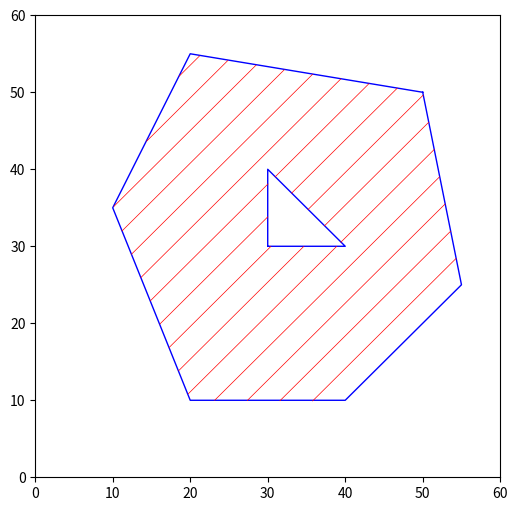

Recreate this plot in Python.
# 使用说明
# 程序运行后，通过鼠标选点进行画图（左键选点，右键取消）
# POINTNUM表示选择的顶点数目
# [redacted]


import matplotlib.pyplot as plt
import math

# import Polygon_offset as Pol

# 多边形顶点数
POINTNUM_1 = 6
POINTNUM_2 = 3
POINTNUM = POINTNUM_1 + POINTNUM_2
# 分辨率
LENGTH = 60

fig = plt.figure("扫描线填充算法", figsize=(6, 6))
ax = fig.add_subplot(1, 1, 1)
ax.axis([0, LENGTH, 0, LENGTH])

point_1 = [[50, 50], [20, 55], [10, 35], [20, 10], [40, 10], [55, 25]]
point_2 = [[30, 30], [40, 30], [30, 40]]

path_width = 3 * 10
angle = 45  # 旋转角度
radian = math.radians(angle)  # 角度转弧度
# 多边形顺时针旋转
b = max(point_1[1])  # 绕(b,b)旋转,b为y轴最大值

# 定义边的结构
class XET:
    def __init__(self, x=0.0, dx=0.0, ymax=0):
        self.x = x
        self.dx = dx
        self.ymax = ymax
        self.next = None


class Point:
    def __init__(self, x, y):
        self.x = x
        self.y = y


points = [None] * POINTNUM_1
points_1 = [None] * POINTNUM_2


def paint():
    Polygon_1 = point_1
    X = []
    Y = []
    for i in range(POINTNUM_1):
        x = (Polygon_1[i][0])
        y = (Polygon_1[i][1])
        X.append(x)
        Y.append(y)

        x_1 = int(((x - b) * math.cos(-radian) - (y - b) * math.sin(-radian) + b) * 10)
        y_1 = int(((y - b) * math.cos(-radian) + (x - b) * math.sin(-radian) + b) * 10)
        print('y_1', y_1)
        points[i] = Point(x_1, y_1)

    X.append((Polygon_1[0][0]))
    Y.append((Polygon_1[0][1]))
    plt.plot(X, Y, color='blue', linewidth=1)

    Polygon_2 = point_2
    X_1 = []
    Y_1 = []
    for i in range(POINTNUM_2):
        x_1 = (Polygon_2[i][0])
        y_1 = (Polygon_2[i][1])
        X_1.append(x_1)
        Y_1.append(y_1)

        x_2 = int(((x_1 - b) * math.cos(-radian) - (y_1 - b) * math.sin(-radian) + b) * 10)
        y_2 = int(((y_1 - b) * math.cos(-radian) + (x_1 - b) * math.sin(-radian) + b) * 10)
        print('y_2', y_2)
        points_1[i] = Point(x_2, y_2)

    X_1.append((Polygon_2[0][0]))
    Y_1.append((Polygon_2[0][1]))
    plt.plot(X_1, Y_1, color='blue', linewidth=1)

    polyScan()
    plt.show()


def polyScan():
    MaxY = 0
    MinY = LENGTH * 10
    for i in range(POINTNUM_1):
        # print('points[i].y', points[i].y)
        if points[i].y > MaxY:
            MaxY = points[i].y
        if points[i].y < MinY:
            MinY = points[i].y
    print('MaxY', MaxY)
    print('MinY', MinY)
    a = MinY + path_width
    # 初始化AET表
    AET = XET()
    # 初始化NET表
    NET = [None] * (MaxY + 1)
    for i in range(MaxY + 1):
        NET[i] = XET()

    # 扫描并建立NET表
    for i in range(MaxY + 1):  # i为y坐标
        for j in range(POINTNUM_1):  # j为各顶点序号
            if points[j].y == i:
                # 一个点跟前面的一个点形成一条线段，跟后面的点也形成线段
                # 如果points[j].y较小就加入
                if points[(j - 1 + POINTNUM_1) % POINTNUM_1].y > points[j].y:
                    p = XET()
                    p.x = points[j].x
                    p.ymax = points[(j - 1 + POINTNUM_1) % POINTNUM_1].y
                    p.dx = (points[(j - 1 + POINTNUM_1) % POINTNUM_1].x - points[j].x) / (
                            points[(j - 1 + POINTNUM_1) % POINTNUM_1].y - points[j].y)
                    p.next = NET[i].next
                    NET[i].next = p
                    print('j', j)

                if points[(j + 1 + POINTNUM_1) % POINTNUM_1].y > points[j].y:
                    p = XET()
                    p.x = points[j].x
                    p.ymax = points[(j + 1 + POINTNUM_1) % POINTNUM_1].y
                    p.dx = (points[(j + 1 + POINTNUM_1) % POINTNUM_1].x - points[j].x) / (
                            points[(j + 1 + POINTNUM_1) % POINTNUM_1].y - points[j].y)
                    p.next = NET[i].next
                    NET[i].next = p
                    print('j', j)

        # 多边形内孔洞
        for k in range(POINTNUM_2):  # j为各顶点序号
            if points_1[k].y == i:
                # 一个点跟前面的一个点形成一条线段，跟后面的点也形成线段
                # 如果points[j].y较小就加入
                if points_1[(k - 1 + POINTNUM_2) % POINTNUM_2].y > points_1[k].y:
                    p = XET()
                    p.x = points_1[k].x
                    p.ymax = points_1[(k - 1 + POINTNUM_2) % POINTNUM_2].y
                    p.dx = (points_1[(k - 1 + POINTNUM_2) % POINTNUM_2].x - points_1[k].x) / (
                            points_1[(k - 1 + POINTNUM_2) % POINTNUM_2].y - points_1[k].y)
                    p.next = NET[i].next
                    NET[i].next = p
                    print('k', k)

                if points_1[(k + 1 + POINTNUM_2) % POINTNUM_2].y > points_1[k].y:
                    p = XET()
                    p.x = points_1[k].x
                    p.ymax = points_1[(k + 1 + POINTNUM_2) % POINTNUM_2].y
                    p.dx = (points_1[(k + 1 + POINTNUM_2) % POINTNUM_2].x - points_1[k].x) / (
                            points_1[(k + 1 + POINTNUM_2) % POINTNUM_2].y - points_1[k].y)
                    p.next = NET[i].next
                    NET[i].next = p
                    print('k', k)

    # print('NET', NET)

    # 建立并更新活性边表AET
    for i in range(MinY, MaxY + 1):
        # 计算新的交点x（p.x）, 更新AET
        p = AET.next
        while p:
            p.x = p.x + p.dx
            p = p.next
        # print('i', i)
        # 更新后新AET先排序
        # 断表排序, 不再开辟空间
        tq = AET
        p = AET.next
        tq.next = None  # tq中最后一个取值为None
        while p:
            while tq.next and p.x >= tq.next.x:
                tq = tq.next
            s = p.next
            p.next = tq.next
            tq.next = p
            p = s
            tq = AET
        # (改进算法)
        # 先从AET表中删除ymax == i的结点
        q = AET
        p = q.next
        while p:
            if p.ymax == i:
                q.next = p.next  # 删除了ymax == i时的x dx ymax
                p = q.next
            else:
                q = q.next
                p = q.next

        # 将NET中的新点加入AET, 并用插入法按X值递增排序
        p = NET[i].next
        q = AET
        while p:
            while q.next and p.x >= q.next.x:
                q = q.next
            s = p.next
            p.next = q.next
            q.next = p
            p = s
            q = AET

        # 配对填充颜色
        if i == a:
            p = AET.next
            while p and p.next:
                j_1 = p.x / 10
                # print('j_1',j_1)
                # y = i
                j_2 = p.next.x / 10
                # X = [j_1, j_2]
                # Y = [i, i]
                x_1 = ((j_1 - b) * math.cos(radian) - (i / 10 - b) * math.sin(radian) + b)
                y_1 = ((j_1 - b) * math.sin(radian) + (i / 10 - b) * math.cos(radian) + b)
                x_2 = ((j_2 - b) * math.cos(radian) - (i / 10 - b) * math.sin(radian) + b)
                y_2 = ((j_2 - b) * math.sin(radian) + (i / 10 - b) * math.cos(radian) + b)
                X = [x_1, x_2]
                Y = [y_1, y_2]
                plt.plot(X, Y, color='red', linewidth=0.5)
                # print('X', X)
                # print('Y', Y)

                # 考虑端点情况
                p = p.next.next
                # print('a', a)
            a += path_width


if __name__ == "__main__":
    paint()
